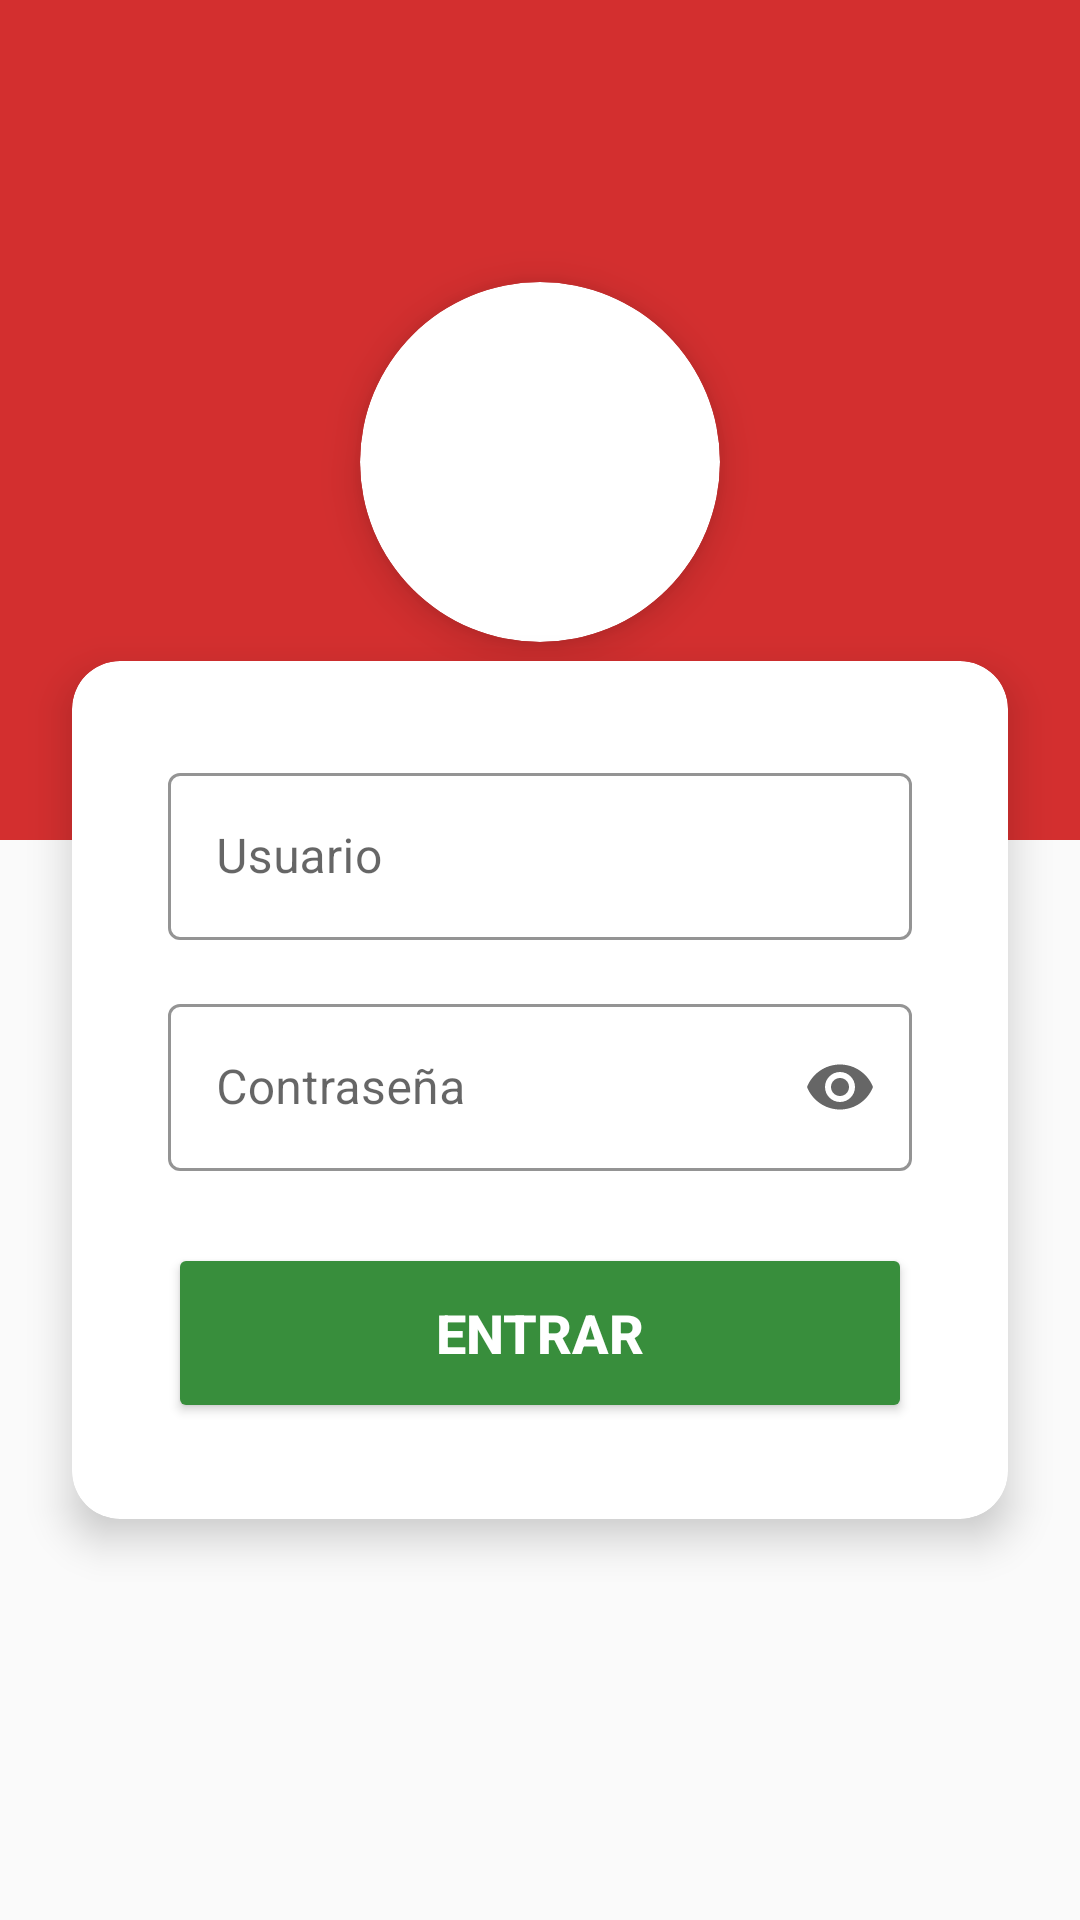

Write the Android layout XML for this screen, with the resource values it uses.
<!-- AndroidManifest.xml: application theme Theme.MaterialComponents.Light.NoActionBar -->
<!-- res/layout/activity_login.xml -->
<?xml version="1.0" encoding="utf-8"?>
<RelativeLayout xmlns:android="http://schemas.android.com/apk/res/android"
    xmlns:app="http://schemas.android.com/apk/res-auto"
    android:layout_width="match_parent"
    android:layout_height="match_parent"
    android:background="@color/fondo_claro">

    <LinearLayout
        android:id="@+id/layoutCabecera"
        android:layout_width="match_parent"
        android:layout_height="280dp"
        android:background="@color/rojo"
        android:orientation="vertical"
        android:gravity="center"
        android:paddingTop="48dp">

        
        <androidx.cardview.widget.CardView
            android:layout_width="120dp"
            android:layout_height="120dp"
            app:cardCornerRadius="60dp"
            app:cardElevation="8dp"
            android:layout_marginBottom="20dp">

            <ImageView
                android:id="@+id/imageViewLogo"
                android:layout_width="match_parent"
                android:layout_height="match_parent"
                android:contentDescription="@string/logo"
                android:scaleType="centerCrop"
                android:src="@drawable/logo" />
        </androidx.cardview.widget.CardView>
    </LinearLayout>

    
    <androidx.cardview.widget.CardView
        android:layout_width="match_parent"
        android:layout_height="wrap_content"
        android:layout_below="@id/layoutCabecera"
        android:layout_marginStart="24dp"
        android:layout_marginEnd="24dp"
        android:layout_marginTop="-60dp"
        app:cardCornerRadius="16dp"
        app:cardElevation="8dp"
        android:layout_marginBottom="24dp">

        <LinearLayout
            android:layout_width="match_parent"
            android:layout_height="wrap_content"
            android:orientation="vertical"
            android:padding="32dp">

            
            <com.google.android.material.textfield.TextInputLayout
                android:layout_width="match_parent"
                android:layout_height="wrap_content"
                android:hint="@string/hint_usuario"
                app:boxStrokeColor="@color/rojo"
                app:hintTextColor="@color/rojo"
                style="@style/Widget.MaterialComponents.TextInputLayout.OutlinedBox">
                
                <com.google.android.material.textfield.TextInputEditText
                    android:id="@+id/editTextUsuario"
                    android:layout_width="match_parent"
                    android:layout_height="wrap_content"
                    android:inputType="text"
                    android:textColor="@color/texto_primario"
                    android:drawablePadding="12dp" />
                
            </com.google.android.material.textfield.TextInputLayout>

            
            <com.google.android.material.textfield.TextInputLayout
                android:layout_width="match_parent"
                android:layout_height="wrap_content"
                android:hint="@string/hint_contrasena"
                android:layout_marginTop="16dp"
                app:boxStrokeColor="@color/rojo"
                app:hintTextColor="@color/rojo"
                app:endIconMode="password_toggle"
                style="@style/Widget.MaterialComponents.TextInputLayout.OutlinedBox">
                
                <com.google.android.material.textfield.TextInputEditText
                    android:id="@+id/editTextContrasena"
                    android:layout_width="match_parent"
                    android:layout_height="wrap_content"
                    android:inputType="textPassword"
                    android:textColor="@color/texto_primario"
                    android:drawablePadding="12dp" />
                
            </com.google.android.material.textfield.TextInputLayout>

            
            <Button
                android:id="@+id/botonLogin"
                android:layout_width="match_parent"
                android:layout_height="60dp"
                android:text="@string/boton_entrar"
                android:textSize="18sp"
                android:textStyle="bold"
                android:textColor="@color/texto_blanco"
                android:backgroundTint="@color/verde"
                android:layout_marginTop="24dp"
                app:cornerRadius="12dp"
                android:elevation="4dp" />
        </LinearLayout>
    </androidx.cardview.widget.CardView>
</RelativeLayout>
<!-- resources referenced by this layout -->
<resources>
  <color name="fondo_claro">#FAFAFA</color>
  <color name="rojo">#D32F2F</color>
  <color name="texto_blanco">#FFFFFF</color>
  <color name="texto_primario">#212121</color>
  <color name="verde">#388E3C</color>
  <string name="boton_entrar">Entrar</string>
  <string name="hint_contrasena">Contraseña</string>
  <string name="hint_usuario">Usuario</string>
  <string name="logo">Logo de Trattoria Restaurante</string>
</resources>
